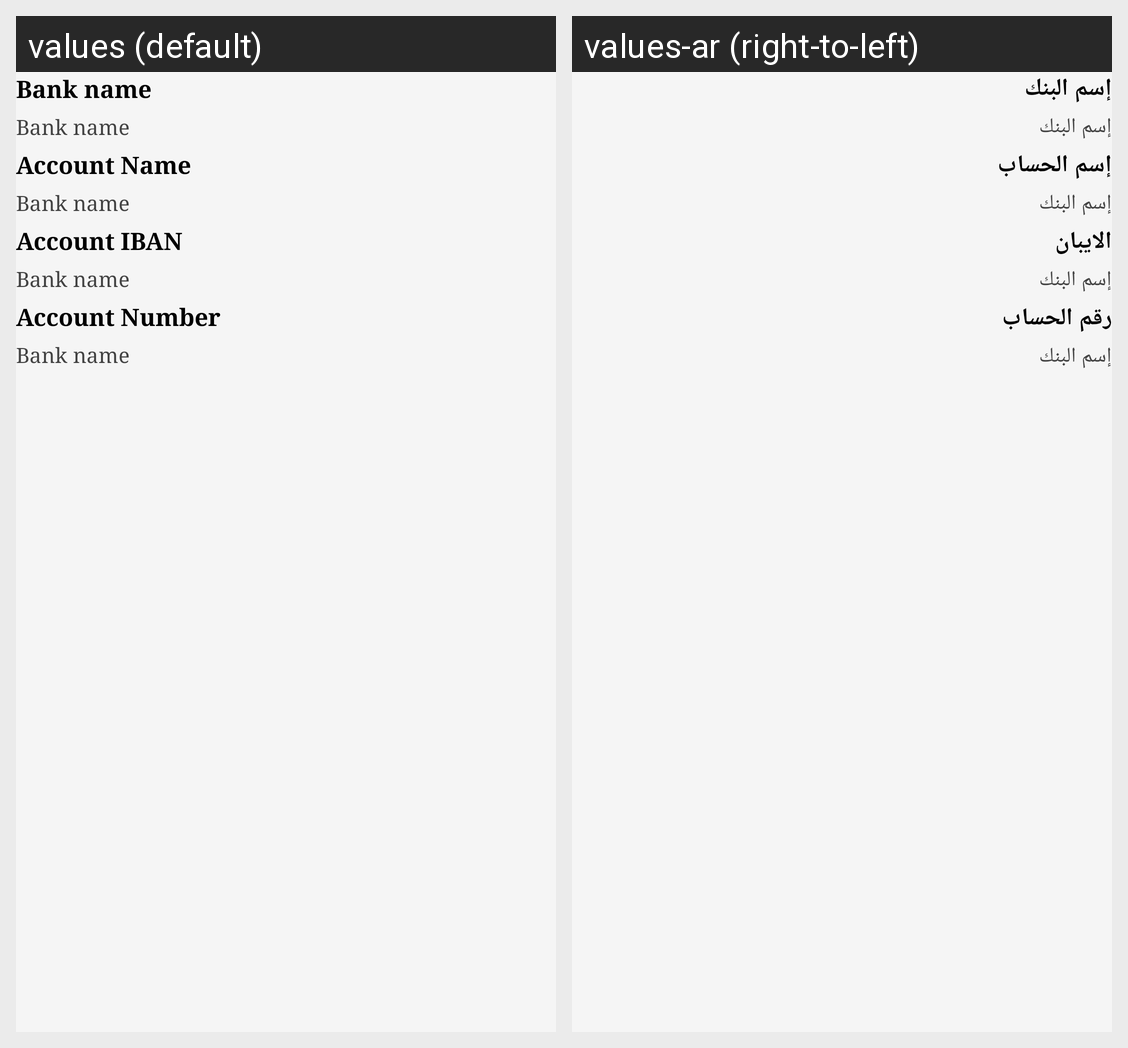

The same Android screen rendered under two of its app's locales, left to right. List the strings drawn on it with the default value and each locale's translation.
Android screen res/layout/bank_row.xml rendered under 2 locales, left to right: values (default), values-ar (right-to-left). Device: Nexus 5 (rendered at 1080×1920; each locale shown at half size, 540×960, under a caption strip naming it); theme AppTheme.
Strings drawn on this screen, with the default value and each locale's value (text and hints the layout hard-codes, and strings that could not be matched under every locale, appear in the picture but are not listed):

bank_name
  values: Bank name
  values-ar: إسم البنك

account_name
  values: Account Name
  values-ar: إسم الحساب

account_iban
  values: Account IBAN
  values-ar: الايبان

account_number
  values: Account Number
  values-ar: رقم الحساب
